Photos from the image-classification dataset "split_data5" in the GitHub repository sarath1102/Automatic-Classification-of-Nutritional-Deficiencies-in-Coffee-Leaves-Images-Using-Transfer-Learning. Its 4 classes are: boron deficiency, calcium deficiency, iron deficiency, potasium K.

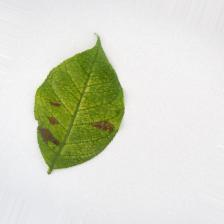
Label: iron deficiency

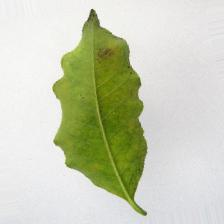
Label: calcium deficiency

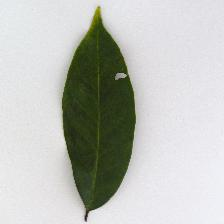
Label: potasium K

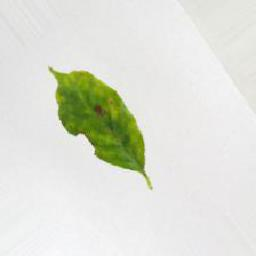
Label: boron deficiency

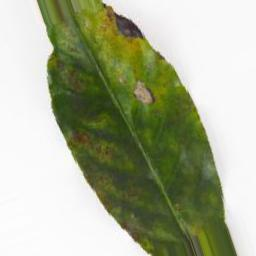
Label: potasium K

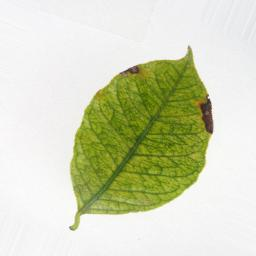
Label: iron deficiency
